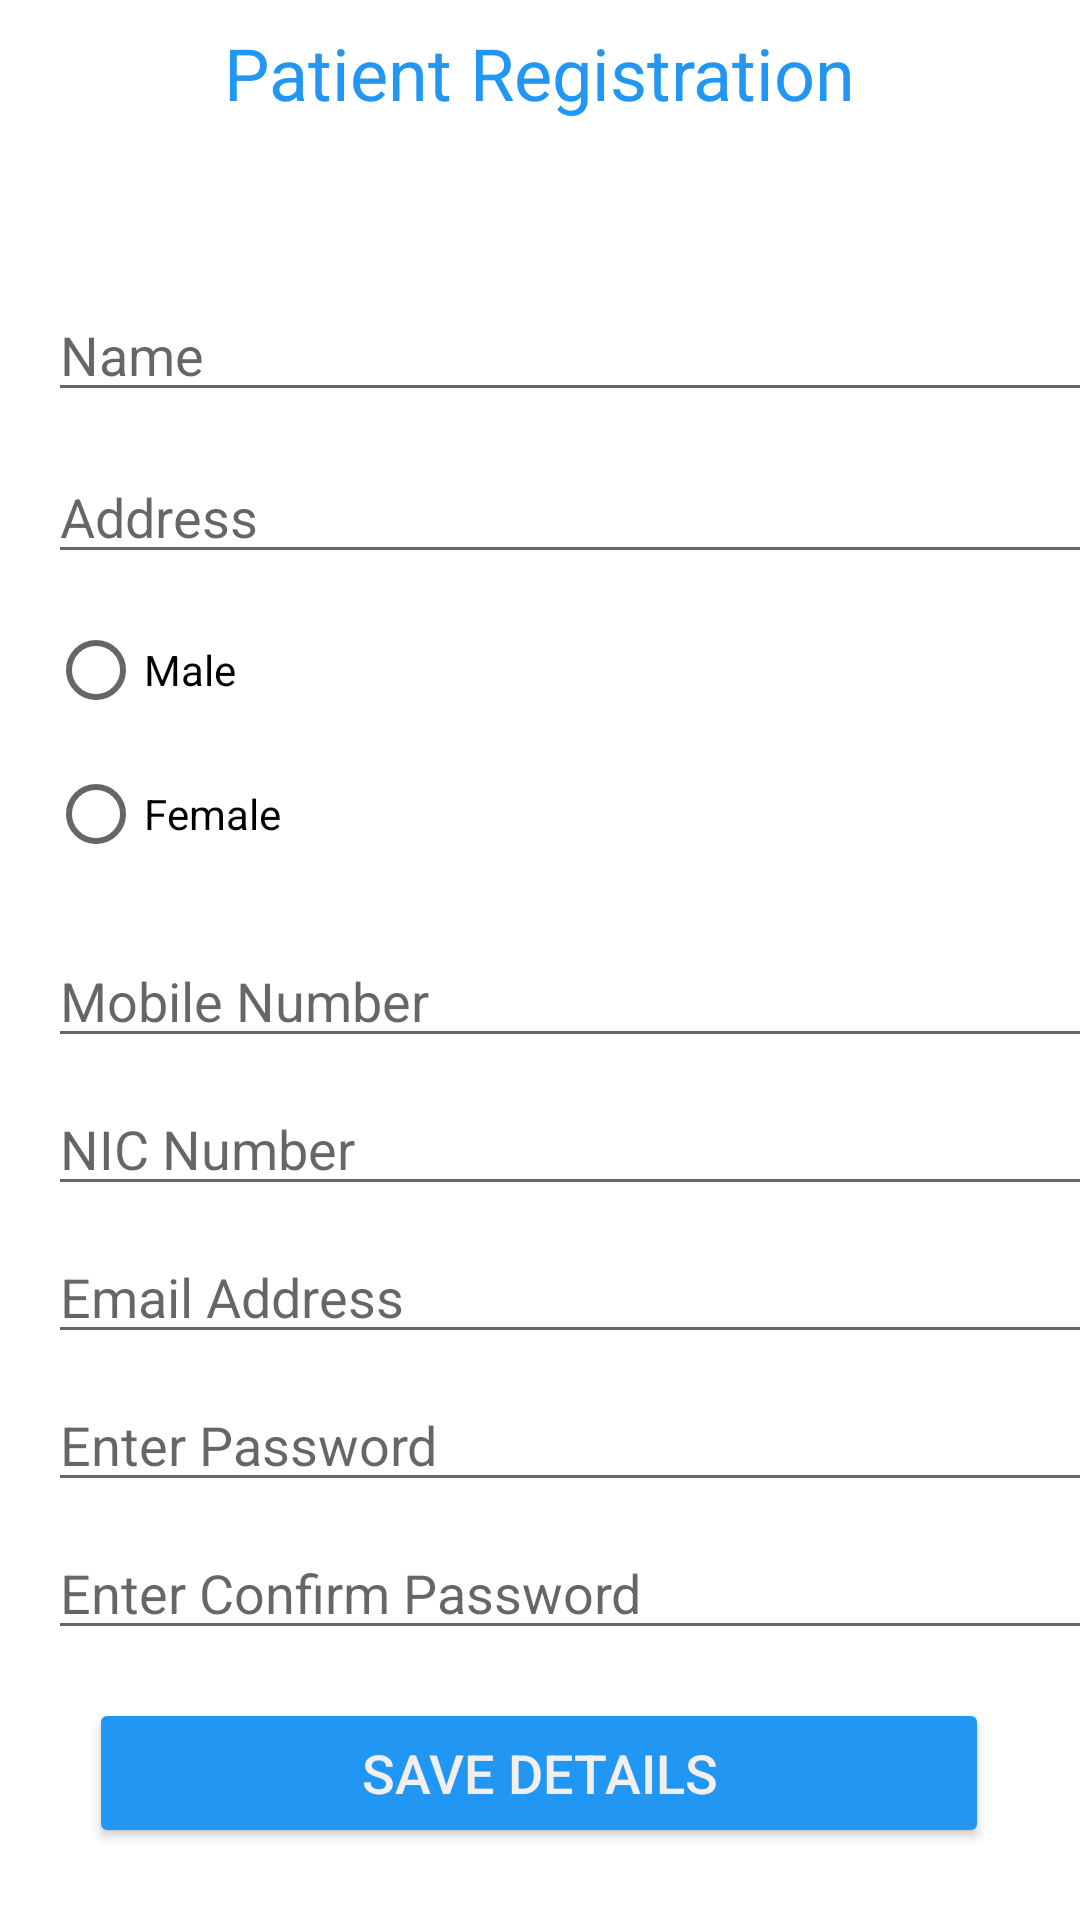

Write the Android layout XML for this screen, with the resource values it uses.
<!-- AndroidManifest.xml: application theme Theme.IOTHealth -->
<!-- res/layout/activity_patient_register_details.xml -->
<?xml version="1.0" encoding="utf-8"?>
<androidx.constraintlayout.widget.ConstraintLayout xmlns:android="http://schemas.android.com/apk/res/android"
    xmlns:app="http://schemas.android.com/apk/res-auto"
    xmlns:tools="http://schemas.android.com/tools"
    android:layout_width="match_parent"
    android:layout_height="match_parent"
    tools:context=".PatientRegisterDetails">

    <TextView
        android:id="@+id/textView13"
        android:layout_width="wrap_content"
        android:layout_height="wrap_content"
        android:layout_marginTop="8dp"
        android:text="Patient Registration"
        android:textColor="#2196F3"
        android:textSize="24sp"
        app:layout_constraintEnd_toEndOf="parent"
        app:layout_constraintStart_toStartOf="parent"
        app:layout_constraintTop_toTopOf="parent" />

    <Button
        android:id="@+id/btnAddDetails"
        android:layout_width="300dp"
        android:layout_height="50dp"
        android:layout_marginBottom="24dp"
        android:text="@string/p_save"
        android:textColor="#F3EFEF"
        android:textSize="18sp"
        app:backgroundTint="#2196F3"
        app:layout_constraintBottom_toBottomOf="parent"
        app:layout_constraintEnd_toEndOf="parent"
        app:layout_constraintHorizontal_bias="0.495"
        app:layout_constraintStart_toStartOf="parent" />

    <EditText
        android:id="@+id/editNIC"
        android:layout_width="0dp"
        android:layout_height="wrap_content"
        android:layout_marginBottom="8dp"
        android:ems="10"
        android:hint="@string/p_nic"
        android:inputType="textPersonName"
        app:layout_constraintBottom_toTopOf="@+id/editPEmails"
        app:layout_constraintEnd_toEndOf="@+id/editPEmails"
        app:layout_constraintStart_toStartOf="@+id/editPEmails" />

    <EditText
        android:id="@+id/editMobile"
        android:layout_width="0dp"
        android:layout_height="wrap_content"
        android:layout_marginBottom="8dp"
        android:ems="10"
        android:hint="@string/p_mobile"
        android:inputType="textPersonName"
        app:layout_constraintBottom_toTopOf="@+id/editNIC"
        app:layout_constraintEnd_toEndOf="@+id/editNIC"
        app:layout_constraintStart_toStartOf="@+id/editNIC" />

    <RadioGroup
        android:id="@+id/radioGroup"
        android:layout_width="355dp"
        android:layout_height="104dp"
        android:layout_marginBottom="8dp"
        android:orientation="vertical"
        app:layout_constraintBottom_toTopOf="@+id/editMobile"
        app:layout_constraintEnd_toEndOf="@+id/editMobile"
        app:layout_constraintHorizontal_bias="0.0"
        app:layout_constraintStart_toStartOf="@+id/editMobile">

        <RadioButton
            android:id="@+id/radioMale"
            android:layout_width="101dp"
            android:layout_height="wrap_content"
            android:text="@string/p_male" />

        <RadioButton
            android:id="@+id/radioFeMale"
            android:layout_width="173dp"
            android:layout_height="wrap_content"
            android:text="@string/p_female" />
    </RadioGroup>

    <EditText
        android:id="@+id/editAddress"
        android:layout_width="0dp"
        android:layout_height="wrap_content"
        android:layout_marginBottom="8dp"
        android:ems="10"
        android:hint="@string/p_addtrss"
        android:inputType="textPersonName"
        app:layout_constraintBottom_toTopOf="@+id/radioGroup"
        app:layout_constraintEnd_toEndOf="@+id/radioGroup"
        app:layout_constraintHorizontal_bias="0.0"
        app:layout_constraintStart_toStartOf="@+id/radioGroup" />

    <EditText
        android:id="@+id/editName"
        android:layout_width="0dp"
        android:layout_height="wrap_content"
        android:layout_marginTop="16dp"
        android:layout_marginBottom="8dp"
        android:ems="10"
        android:hint="@string/p_name"
        android:inputType="textPersonName"
        app:layout_constraintBottom_toTopOf="@+id/editAddress"
        app:layout_constraintEnd_toEndOf="@+id/editAddress"
        app:layout_constraintHorizontal_bias="0.0"
        app:layout_constraintStart_toStartOf="@+id/editAddress"
        app:layout_constraintTop_toBottomOf="@+id/textView13"
        app:layout_constraintVertical_bias="0.897" />

    <EditText
        android:id="@+id/editPassword"
        android:layout_width="0dp"
        android:layout_height="wrap_content"
        android:layout_marginBottom="8dp"
        android:ems="10"
        android:hint="Enter Password"
        android:inputType="textPassword"
        app:layout_constraintBottom_toTopOf="@+id/editConfPassword"
        app:layout_constraintEnd_toEndOf="@+id/editConfPassword"
        app:layout_constraintHorizontal_bias="1.0"
        app:layout_constraintStart_toStartOf="@+id/editConfPassword" />

    <EditText
        android:id="@+id/editConfPassword"
        android:layout_width="350dp"
        android:layout_height="wrap_content"
        android:layout_marginStart="16dp"
        android:layout_marginBottom="16dp"
        android:ems="10"
        android:hint="Enter Confirm Password"
        android:inputType="textPassword"
        app:layout_constraintBottom_toTopOf="@+id/btnAddDetails"
        app:layout_constraintStart_toStartOf="parent" />

    <EditText
        android:id="@+id/editPEmails"
        android:layout_width="0dp"
        android:layout_height="wrap_content"
        android:layout_marginBottom="8dp"
        android:ems="10"
        android:hint="Email Address"
        android:inputType="textEmailAddress"
        app:layout_constraintBottom_toTopOf="@+id/editPassword"
        app:layout_constraintEnd_toEndOf="@+id/editPassword"
        app:layout_constraintStart_toStartOf="@+id/editPassword" />

</androidx.constraintlayout.widget.ConstraintLayout>
<!-- resources referenced by this layout -->
<resources>
  <string name="p_addtrss">Address</string>
  <string name="p_female">Female</string>
  <string name="p_male">Male</string>
  <string name="p_mobile">Mobile Number</string>
  <string name="p_name">Name</string>
  <string name="p_nic">NIC Number</string>
  <string name="p_save">Save Details</string>
  <style name="Theme.IOTHealth" parent="Theme.MaterialComponents.DayNight.DarkActionBar">
          
          <item name="colorPrimary">@color/purple_500</item>
          <item name="colorPrimaryVariant">@color/purple_700</item>
          <item name="colorOnPrimary">@color/white</item>
          
          <item name="colorSecondary">@color/teal_200</item>
          <item name="colorSecondaryVariant">@color/teal_700</item>
          <item name="colorOnSecondary">@color/black</item>
          
          <item name="android:statusBarColor" tools:targetApi="l">?attr/colorPrimaryVariant</item>
          
      </style>
  <!-- not gathered from this repository: default colours our renderer supplied (Android Studio template values) -->
  <color name="purple_500">#FF6200EE</color>
  <color name="purple_700">#FF3700B3</color>
  <color name="teal_200">#FF03DAC5</color>
  <color name="teal_700">#FF018786</color>
  <color name="black">#FF000000</color>
  <color name="white">#FFFFFFFF</color>
</resources>
